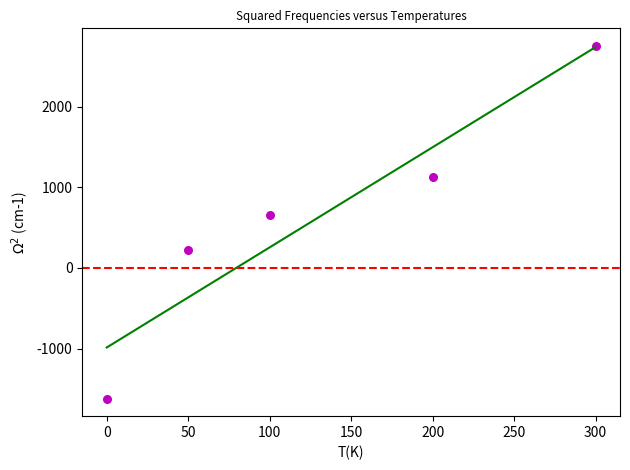

The script that saved this image:
#!/usr/bin/env python
# -*- coding: utf-8 -*-
#
#  Linear_regression.py
#
# [redacted]
#
#  This program is free software; you can redistribute it and/or modify
#  it under the terms of the GNU General Public License as published by
#  the Free Software Foundation; either version 2 of the License, or
#  (at your option) any later version.
#
#  This program is distributed in the hope that it will be useful,
#  but WITHOUT ANY WARRANTY; without even the implied warranty of
#  MERCHANTABILITY or FITNESS FOR A PARTICULAR PURPOSE.  See the
#  GNU General Public License for more details.
#
#  You should have received a copy of the GNU General Public License
#  along with this program; if not, write to the Free Software
#  Foundation, Inc., 51 Franklin Street, Fifth Floor, Boston,
#  MA 02110-1301, USA.
#
#
# ---------------------------
# Importación de los módulos
# ---------------------------
import numpy as np
import matplotlib.pyplot as plt
# ----------
# Funciones
# ----------
def estimate_coef(x, y):
	# number of observations/points
	n = np.size(x)

	# mean of x and y vector
	m_x = np.mean(x)
	m_y = np.mean(y)

	# calculating cross-deviation and deviation about x
	SS_xy = np.sum(y*x) - n*m_y*m_x
	SS_xx = np.sum(x*x) - n*m_x*m_x

	# calculating regression coefficients
	b_1 = SS_xy / SS_xx
	b_0 = m_y - b_1*m_x

	return (b_0, b_1)

def plot_regression_line(x, y, b):
	# plotting the actual points as scatter plot
	plt.scatter(x, y, color = "m",
			marker = "o", s = 30)

	# predicted response vector
	y_pred = b[0] + b[1]*x

	# plotting the regression line
	plt.plot(x, y_pred, color = "g")

	# plot line at y=0
	plt.axhline(y=0.0, color='r', linestyle='--')

	# putting labels
	plt.xlabel('T(K)')
	plt.ylabel('$\Omega^2$ (cm-1)')
	plt.title(r'Squared Frequencies versus Temperatures', fontsize='small')
	plt.tight_layout()
	plt.savefig("Linear_regression.png")
	#plt.savefig("Ajuste_{}".format("lineal"))
	# function to show plot
	plt.show()


def main():
	# observations / data
	# x = np.array([0, 1, 2, 3, 4, 5, 6, 7, 8, 9])
	# y = np.array([1, 3, 2, 5, 7, 8, 8, 9, 10, 12])
    #y = np.array([14.9118152**2, 23.44094259**2, 49.22668079**2])
    #y = np.array([109.26893737**2, 109.82139367**2, 112.42649199**2])
	# x = np.array([0,5,50, 100, 300])
    # y = np.array([0,0,14.89236351**2,25.57498487**2,52.44977585**2])
	x = np.array([0, 50, 100, 200, 300])
	y = np.array([-(40.21808439**2), 14.89236351**2, 25.57498487**2, 33.59417757**2, 52.44977585**2])

	# estimating coefficients
	b = estimate_coef(x, y)
	print("Estimated coefficients:\nb_0 = {} \
		\nb_1 = {}".format(b[0], b[1]))

	# plotting regression line
	plot_regression_line(x, y, b)

if __name__ == "__main__":
    main()
